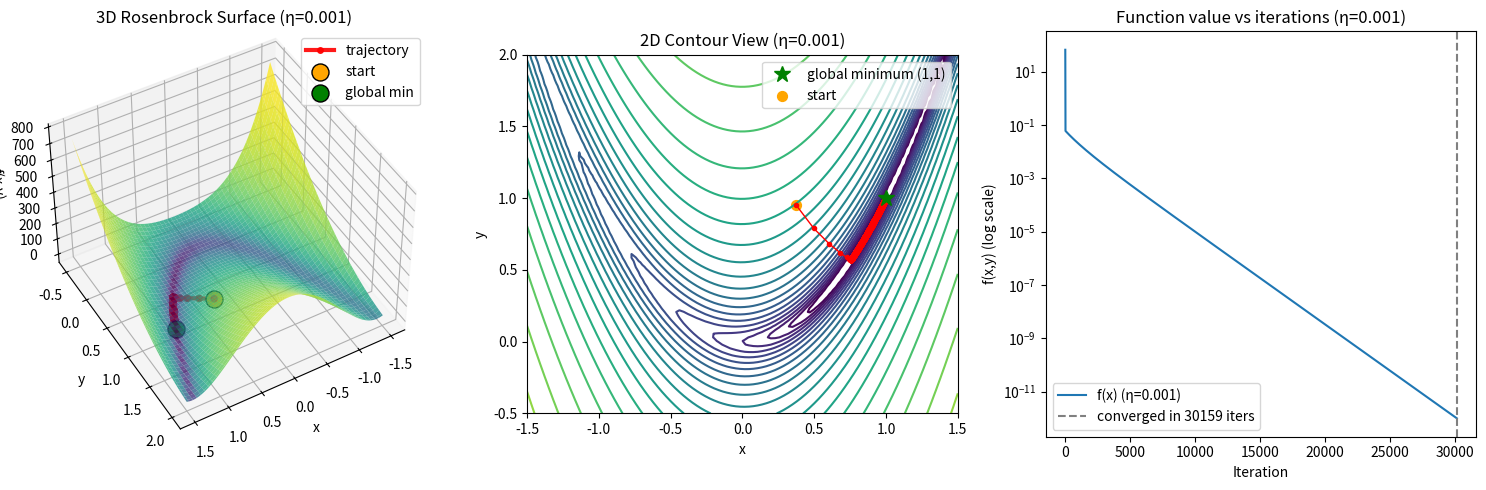
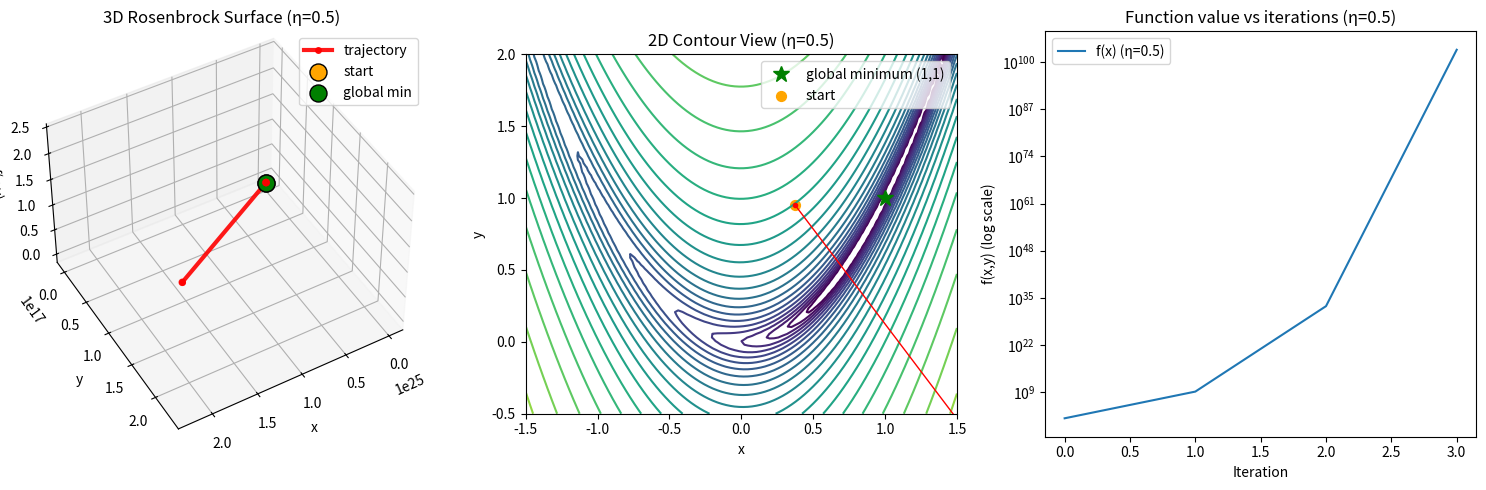

Python code for these plots, in order:
# rosenbrock_gd.py
import numpy as np
import matplotlib.pyplot as plt
from matplotlib.colors import LogNorm
from mpl_toolkits.mplot3d import Axes3D

# Rosenbrock function and gradient
def rosenbrock(xy):
    x, y = xy
    return (1 - x) ** 2 + 100.0 * (y - x ** 2) ** 2

def grad_rosenbrock(xy):
    x, y = xy
    dfdx = -2.0 * (1 - x) - 400.0 * x * (y - x ** 2)
    dfdy = 200.0 * (y - x ** 2)
    return np.array([dfdx, dfdy])

def gradient_descent(x0, eta, max_iters=20000, tol=1e-8):
    x = np.array(x0, dtype=float)
    traj = [x.copy()]
    vals = [rosenbrock(x)]
    for k in range(max_iters):
        g = grad_rosenbrock(x)
        x = x - eta * g
        traj.append(x.copy())
        vals.append(rosenbrock(x))
        if vals[-1] < tol:
            return np.array(traj), np.array(vals), k + 1  # converged
        # early stopping for NaN/inf (divergence)
        if not np.isfinite(vals[-1]):
            return np.array(traj), np.array(vals), None
    return np.array(traj), np.array(vals), None  # reached max iters

def plot_results_3d(traj, vals, eta, iters_taken, start, 
                   x_range=(-1.5, 1.5), y_range=(-0.5, 2.0)):
    """
    Plot 3D visualization of Rosenbrock function with gradient descent trajectory
    
    Parameters:
    - traj: trajectory points
    - vals: function values
    - eta: learning rate
    - iters_taken: iterations to convergence
    - start: starting point
    - x_range: tuple (x_min, x_max) for x-axis boundaries
    - y_range: tuple (y_min, y_max) for y-axis boundaries
    """
    # 3D surface plot of Rosenbrock
    xs = np.linspace(x_range[0], x_range[1], 100)
    ys = np.linspace(y_range[0], y_range[1], 100)
    X, Y = np.meshgrid(xs, ys)
    Z = (1 - X) ** 2 + 100.0 * (Y - X ** 2) ** 2

    fig = plt.figure(figsize=(15, 5))

    # 3D surface plot
    ax1 = fig.add_subplot(1, 3, 1, projection='3d')
    surf = ax1.plot_surface(X, Y, Z, cmap='viridis', alpha=0.8, 
                           norm=LogNorm(), linewidth=0, antialiased=True)
    
    # Plot trajectory in 3D - filter out non-finite values to avoid projection warnings
    traj_z = np.array([rosenbrock(point) for point in traj])
    finite_mask = np.isfinite(traj_z) & np.isfinite(traj[:, 0]) & np.isfinite(traj[:, 1])
    traj_f = traj[finite_mask]
    traj_z_f = traj_z[finite_mask]
    if traj_f.size > 0:
        ax1.plot(traj_f[:, 0], traj_f[:, 1], traj_z_f, '-o', color='red',
                 markersize=4, linewidth=3, label='trajectory', alpha=0.9)
    
    # Mark start and end points with larger markers
    ax1.scatter([start[0]], [start[1]], [rosenbrock(start)], 
                color='orange', s=150, label='start', edgecolors='black', linewidth=1)
    ax1.scatter([1], [1], [0], color='green', s=150, label='global min', 
                edgecolors='black', linewidth=1)
    
    # Add trajectory points as individual markers for better visibility
    if traj_f.size > 0:
        ax1.scatter(traj_f[:, 0], traj_f[:, 1], traj_z_f, color='red', s=20, alpha=0.7)
    
    ax1.set_xlabel('x')
    ax1.set_ylabel('y')
    ax1.set_zlabel('f(x,y)')
    ax1.set_title(f'3D Rosenbrock Surface (η={eta})')
    ax1.legend()
    
    # Adjust viewpoint to be slightly more from the top
    ax1.view_init(elev=45, azim=60)  # elev=elevation angle, azim=azimuth angle

    # 2D contour plot (for comparison)
    ax2 = fig.add_subplot(1, 3, 2)
    levels = np.logspace(-0.5, 3.5, 25)
    ax2.contour(X, Y, Z, levels=levels, norm=LogNorm(), cmap='viridis')
    ax2.plot(traj[:, 0], traj[:, 1], '-o', color='red', markersize=3, linewidth=1)
    ax2.plot(1, 1, 'g*', markersize=12, label='global minimum (1,1)')
    ax2.scatter([start[0]], [start[1]], color='orange', s=50, label='start')
    ax2.set_title(f'2D Contour View (η={eta})')
    ax2.set_xlabel('x')
    ax2.set_ylabel('y')
    ax2.legend()
    ax2.set_xlim([-1.5, 1.5])
    ax2.set_ylim([-0.5, 2.0])
    ax2.set_aspect('equal', 'box')

    # Function value vs iteration
    ax3 = fig.add_subplot(1, 3, 3)
    ax3.semilogy(vals + 1e-20, label=f'f(x) (η={eta})')  # add label for legend
    ax3.set_title(f'Function value vs iterations (η={eta})')
    ax3.set_xlabel('Iteration')
    ax3.set_ylabel('f(x,y) (log scale)')
    if iters_taken is not None:
        ax3.axvline(iters_taken, color='gray', linestyle='--',
                    label=f'converged in {iters_taken} iters')
    ax3.legend()

    plt.tight_layout()
    plt.show()

def plot_results(traj, vals, eta, iters_taken, start):
    # contour plot of Rosenbrock
    xs = np.linspace(-1.5, 1.5, 400)
    ys = np.linspace(-0.5, 2.0, 400)
    X, Y = np.meshgrid(xs, ys)
    Z = (1 - X) ** 2 + 100.0 * (Y - X ** 2) ** 2

    plt.figure(figsize=(12, 5))

    # Trajectory on contours
    plt.subplot(1, 2, 1)
    levels = np.logspace(-0.5, 3.5, 25)
    plt.contour(X, Y, Z, levels=levels, norm=LogNorm(), cmap='viridis')
    plt.plot(traj[:, 0], traj[:, 1], '-o', color='red', markersize=3, linewidth=1)
    plt.plot(1, 1, 'g*', markersize=12, label='global minimum (1,1)')
    plt.scatter([start[0]], [start[1]], color='orange', s=50, label='start')
    plt.title(f'Trajectory on Rosenbrock contours (η={eta})')
    plt.xlabel('x')
    plt.ylabel('y')
    plt.legend()
    plt.axis([-1.5, 1.5, -0.5, 2.0])
    plt.gca().set_aspect('equal', 'box')

    # Function value vs iteration
    plt.subplot(1, 2, 2)
    plt.semilogy(vals + 1e-20)  # log scale; small eps to avoid log(0)
    plt.title(f'Function value vs iterations (η={eta})')
    plt.xlabel('Iteration')
    plt.ylabel('f(x,y) (log scale)')
    if iters_taken is not None:
        plt.axvline(iters_taken, color='gray', linestyle='--',
                    label=f'converged in {iters_taken} iters')
    plt.legend()

    plt.tight_layout()
    plt.show()

if __name__ == '__main__':
    np.random.seed(42)         # for reproducibility
    start = np.random.rand(2)  # random start in (0,1) for x and y
    print("Random start (x,y):", start)

    # Experiment 1: small learning rate (expected to converge slowly but stably)
    eta_small = 0.001
    traj_small, vals_small, iters_small = gradient_descent(start, eta_small,
                                                          max_iters=200000,
                                                          tol=1e-12)
    if iters_small is not None:
        print(f"η={eta_small}: converged in {iters_small} iterations, "
              f"final f={vals_small[-1]:.3e}, final (x,y)={traj_small[-1]}")
    else:
        print(f"η={eta_small}: did not converge within max iterations. "
              f"final f={vals_small[-1]:.3e}")

    # Use 3D plotting for better visualization
    print(f"\n=== Small Learning Rate (η={eta_small}) ===")
    plot_results_3d(traj_small, vals_small, eta_small, iters_small, start)
    
    # # Optional: Zoomed view around the minimum
    # print("Zoomed view around minimum:")
    # plot_results_3d(traj_small, vals_small, eta_small, iters_small, start,
    #                x_range=(0.5, 1.5), y_range=(0.5, 1.5))

    # Experiment 2: large learning rate (likely to diverge or oscillate)
    eta_large = 0.5
    traj_large, vals_large, iters_large = gradient_descent(start, eta_large,
                                                          max_iters=20000,
                                                          tol=1e-12)
    if iters_large is not None:
        print(f"η={eta_large}: converged in {iters_large} iterations, "
              f"final f={vals_large[-1]:.3e}, final (x,y)={traj_large[-1]}")
    else:
        final_status = ("diverged" if not np.isfinite(vals_large[-1])
                        else "did not converge within max iterations")
        print(f"η={eta_large}: {final_status}. final f={vals_large[-1]:.3e}")

    print(f"\n=== Large Learning Rate (η={eta_large}) ===")
    plot_results_3d(traj_large, vals_large, eta_large, iters_large, start)